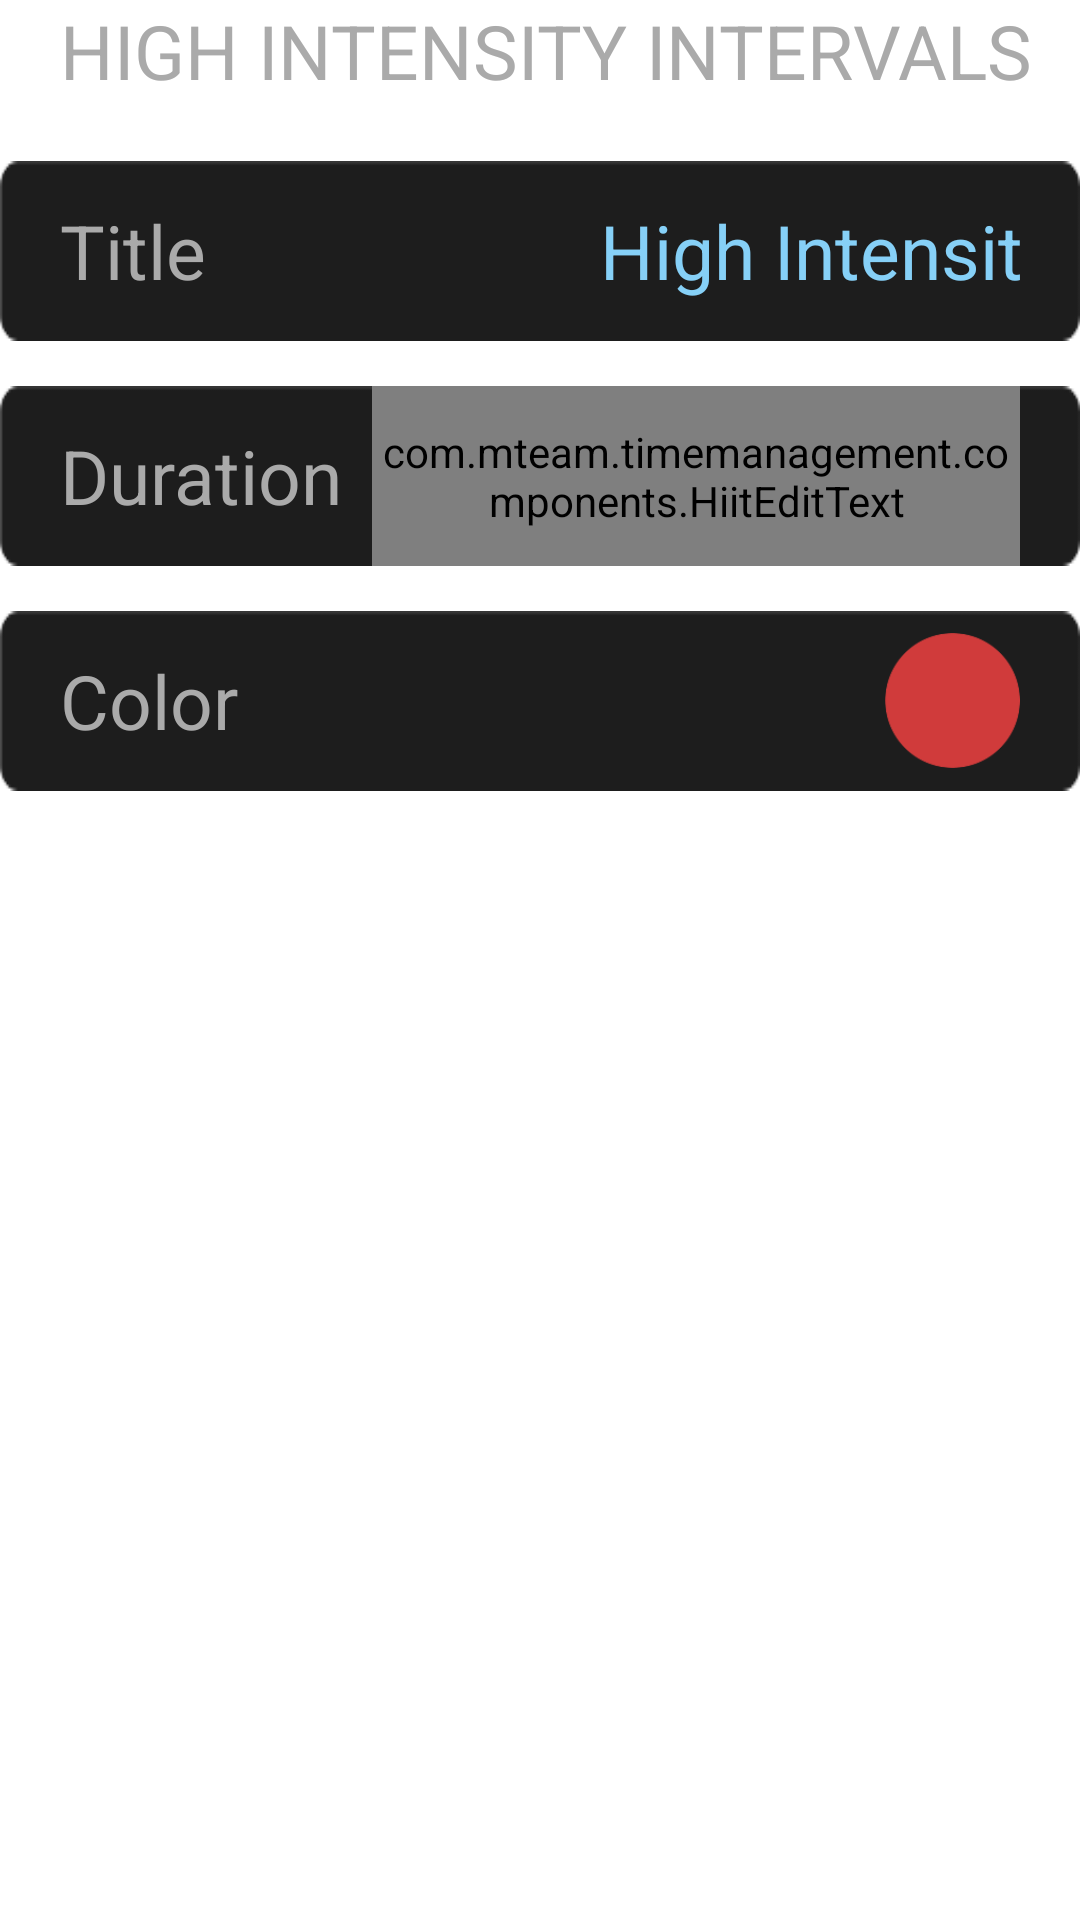

Here is an Android app screen rendered from its layout file. Give the layout XML and the strings, colors and styles it references.
<!-- AndroidManifest.xml: application theme Theme.TimeManagement -->
<!-- res/layout/timer_high_intensity.xml -->
<?xml version="1.0" encoding="utf-8"?>
<LinearLayout xmlns:android="http://schemas.android.com/apk/res/android"
    android:id="@+id/layoutHighIntensity"
    android:layout_width="match_parent"
    android:layout_height="wrap_content"
    android:layout_margin="@dimen/activity_vertical_margin"
    android:orientation="vertical" >

    <TextView
        android:id="@+id/txtHighIntensity"
        android:layout_width="wrap_content"
        android:layout_height="wrap_content"
        android:layout_marginLeft="20dp"
        android:text="@string/high_intensity_intervals"
        android:textColor="@android:color/darker_gray"
        android:textSize="@dimen/title_text" />

    <RelativeLayout
        android:id="@+id/layoutHighIntensityName"
        android:layout_width="match_parent"
        android:layout_height="60dp"
        android:layout_marginTop="20dp"
        android:background="@drawable/color_options_item_active_background"
        android:orientation="vertical" >

        <TextView
            android:id="@+id/txtHighIntensityTitle"
            android:layout_width="wrap_content"
            android:layout_height="wrap_content"
            android:layout_alignParentLeft="true"
            android:layout_centerVertical="true"
            android:layout_marginLeft="20dp"
            android:text="@string/title"
            android:textColor="@android:color/darker_gray"
            android:textSize="@dimen/title_text" />

        <EditText
            android:id="@+id/edtHighIntensityName"
            android:layout_width="match_parent"
            android:layout_height="match_parent"
            android:layout_alignParentRight="true"
            android:layout_centerVertical="true"
            android:layout_marginLeft="200dp"
            android:layout_marginRight="20dp"
            android:background="@android:color/transparent"
            android:gravity="right|center_vertical"
            android:inputType="text"
            android:text="@string/high_intensity"
            android:textColor="@color/create_timer_edit_text"
            android:textSize="@dimen/title_text" />
    </RelativeLayout>

    <RelativeLayout
        android:id="@+id/layoutHighIntensityDuration"
        android:layout_width="match_parent"
        android:layout_height="60dp"
        android:layout_marginTop="15dp"
        android:background="@drawable/color_options_item_active_background"
        android:orientation="vertical" >

        <TextView
            android:id="@+id/txtHighIntensityDurationTitle"
            android:layout_width="wrap_content"
            android:layout_height="wrap_content"
            android:layout_alignParentLeft="true"
            android:layout_centerVertical="true"
            android:layout_marginLeft="20dp"
            android:text="@string/duration"
            android:textColor="@android:color/darker_gray"
            android:textSize="@dimen/title_text" />

        <com.mteam.timemanagement.components.HiitEditText
            android:id="@+id/edtHighIntensityDurationTime"
            android:layout_width="match_parent"
            android:layout_height="match_parent"
            android:layout_alignParentRight="true"
            android:layout_centerVertical="true"
            android:layout_marginLeft="10dp"
            android:layout_marginRight="20dp"
            android:layout_toRightOf="@+id/txtHighIntensityDurationTitle"
            android:background="@android:color/transparent"
            android:gravity="right|center_vertical"
            android:inputType="number"
            android:text="@string/default_time"
            android:textColor="@color/create_timer_edit_text"
            android:textSize="@dimen/title_text" />
    </RelativeLayout>

    <RelativeLayout
        android:id="@+id/layoutHighIntensityColor"
        android:layout_width="match_parent"
        android:layout_height="60dp"
        android:layout_marginTop="15dp"
        android:background="@drawable/color_options_item_active_background"
        android:orientation="vertical" >

        <TextView
            android:id="@+id/txtHighIntensityColorTitle"
            android:layout_width="wrap_content"
            android:layout_height="wrap_content"
            android:layout_alignParentLeft="true"
            android:layout_centerVertical="true"
            android:layout_marginLeft="20dp"
            android:text="@string/color"
            android:textColor="@android:color/darker_gray"
            android:textSize="@dimen/title_text" />

        <ImageView
            android:id="@+id/imgHighIntensityColor"
            android:layout_width="45dp"
            android:layout_height="45dp"
            android:layout_alignParentRight="true"
            android:layout_centerVertical="true"
            android:layout_marginRight="20dp"
            android:background="@drawable/red"
            android:tag="@string/orange"
            android:contentDescription="@string/app_name" />
    </RelativeLayout>

</LinearLayout>
<!-- resources referenced by this layout -->
<resources>
  <color name="create_timer_edit_text">#86D0F7</color>
  <dimen name="activity_vertical_margin">20dp</dimen>
  <dimen name="title_text">25sp</dimen>
  <!-- drawable color_options_item_active_background: png bitmap (drawable-hdpi, 3329 bytes) -->
  <!-- drawable red: png bitmap (drawable-hdpi, 4711 bytes) -->
  <string name="app_name">Time Management</string>
  <string name="color">Color</string>
  <string name="default_time">00:00:00</string>
  <string name="duration">Duration</string>
  <string name="high_intensity">High Intensity</string>
  <string name="high_intensity_intervals">HIGH INTENSITY INTERVALS</string>
  <string name="orange">Orange</string>
  <string name="title">Title</string>
  <style name="Theme.TimeManagement" parent="Theme.MaterialComponents.DayNight.DarkActionBar">
          
          <item name="colorPrimary">@color/purple_500</item>
          <item name="colorPrimaryVariant">@color/purple_700</item>
          <item name="colorOnPrimary">@color/white</item>
          
          <item name="colorSecondary">@color/teal_200</item>
          <item name="colorSecondaryVariant">@color/teal_700</item>
          <item name="colorOnSecondary">@color/black</item>
          
          <item name="android:statusBarColor">?attr/colorPrimaryVariant</item>
          
      </style>
  <color name="purple_500">#FF6200EE</color>
  <color name="purple_700">#FF3700B3</color>
  <color name="white">#FFFFFFFF</color>
  <color name="teal_200">#FF03DAC5</color>
  <color name="teal_700">#FF018786</color>
  <color name="black">#FF000000</color>
</resources>
